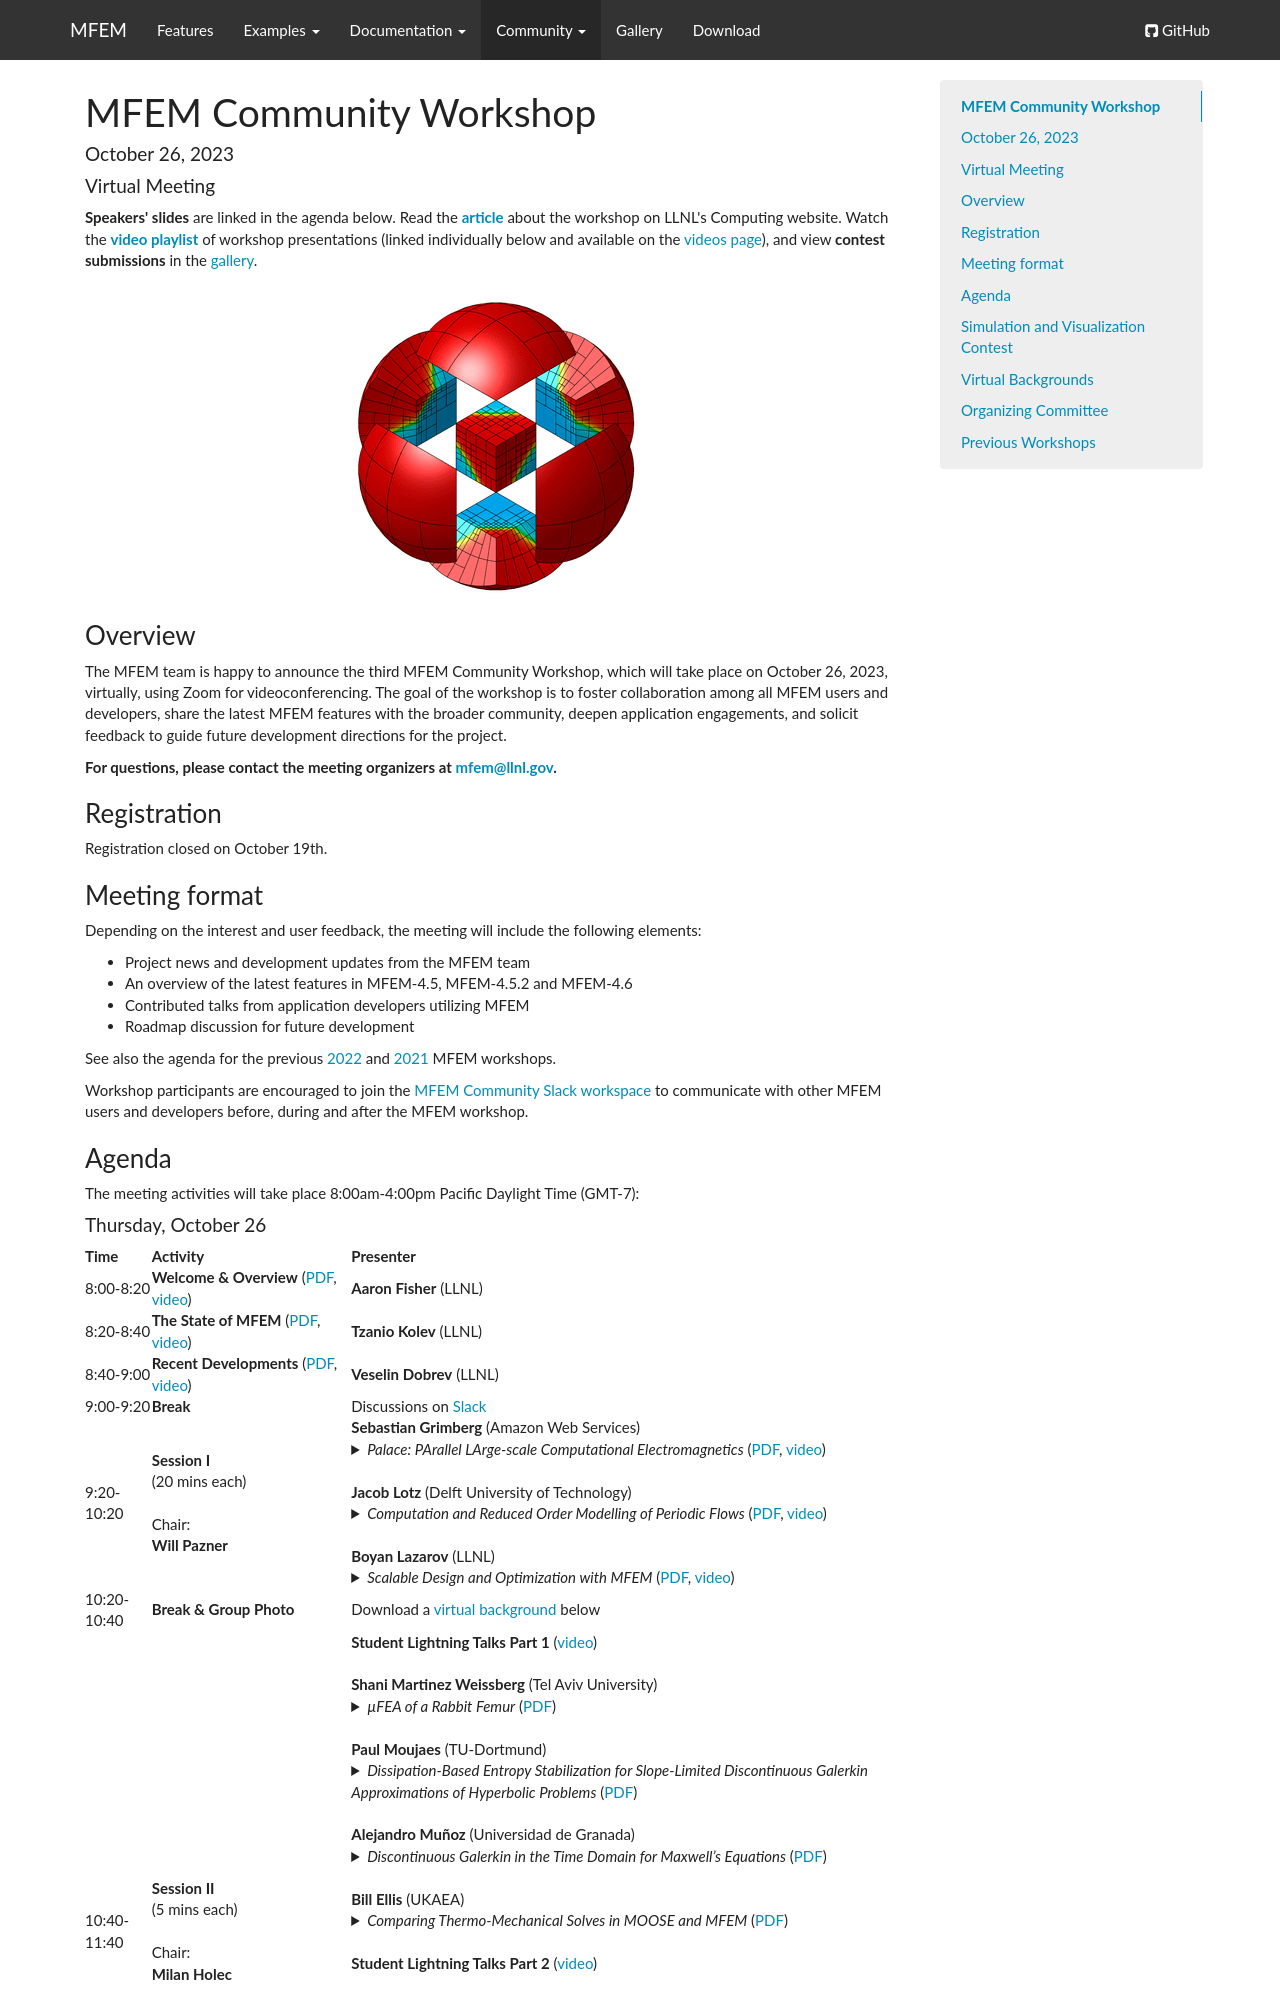

repository: mfem/web · page: workshop23/index.html · generator: mkdocs

# MFEM Community Workshop
#### October 26, 2023
#### Virtual Meeting

**Speakers' slides** are linked in the agenda below. Read the
[**article**](https://computing.llnl.gov/about/newsroom/mfem-workshop-2023)
about the workshop on LLNL's Computing website. Watch the
[**video playlist**](https://www.youtube.com/playlist?list=PLy9rIbGDXrG0crap1EBFBRV_-RrIDa1an) of
workshop presentations (linked individually below and available on the [videos page](videos.md#mfem-workshop-2023)),
and view **contest submissions** in the [gallery](gallery.md#2023-visualization-contest).

![MFEM Logo](img/logo-300.png)

### Overview

The MFEM team is happy to announce the third MFEM Community Workshop, which will
take place on October 26, 2023, virtually, using Zoom for videoconferencing.
The goal of the workshop is to foster collaboration among all MFEM users and
developers, share the latest MFEM features with the broader community, deepen
application engagements, and solicit feedback to guide future development
directions for the project.

**For questions, please contact the meeting organizers at**
**[mfem@llnl.gov](mailto:mfem@llnl.gov).**

### Registration

Registration closed on October 19th.

<!-- If you plan to attend, [please register no later than **October 19th**](https://docs.google.com/forms/d/e/1FAIpQLSf_YKPpCuzXjK2ZeX-lJzPsgd6Cfdv3UCOzWtPUiwgPoXzhMA/viewform?usp=sf_link). -->

<!-- There is no registration fee. Zoom details will be distributed to participants prior to the event date. -->

### Meeting format

Depending on the interest and user feedback, the meeting will include the following elements:

- Project news and development updates from the MFEM team
- An overview of the latest features in MFEM-4.5, MFEM-4.5.2 and MFEM-4.6
- Contributed talks from application developers utilizing MFEM
- Roadmap discussion for future development

See also the agenda for the previous [2022](../workshop22) and [2021](../workshop21) MFEM workshops.

Workshop participants are encouraged to join the
[MFEM Community Slack workspace](https://join.slack.com/t/mfemworkshop/shared_invite/zt-1hxasxnlt-erkRWQTMLmBoHUdXlB0Wfg)
to communicate with other MFEM users and developers before, during and after the
MFEM workshop.

### Agenda

The meeting activities will take place 8:00am-4:00pm Pacific Daylight Time (GMT-7):
